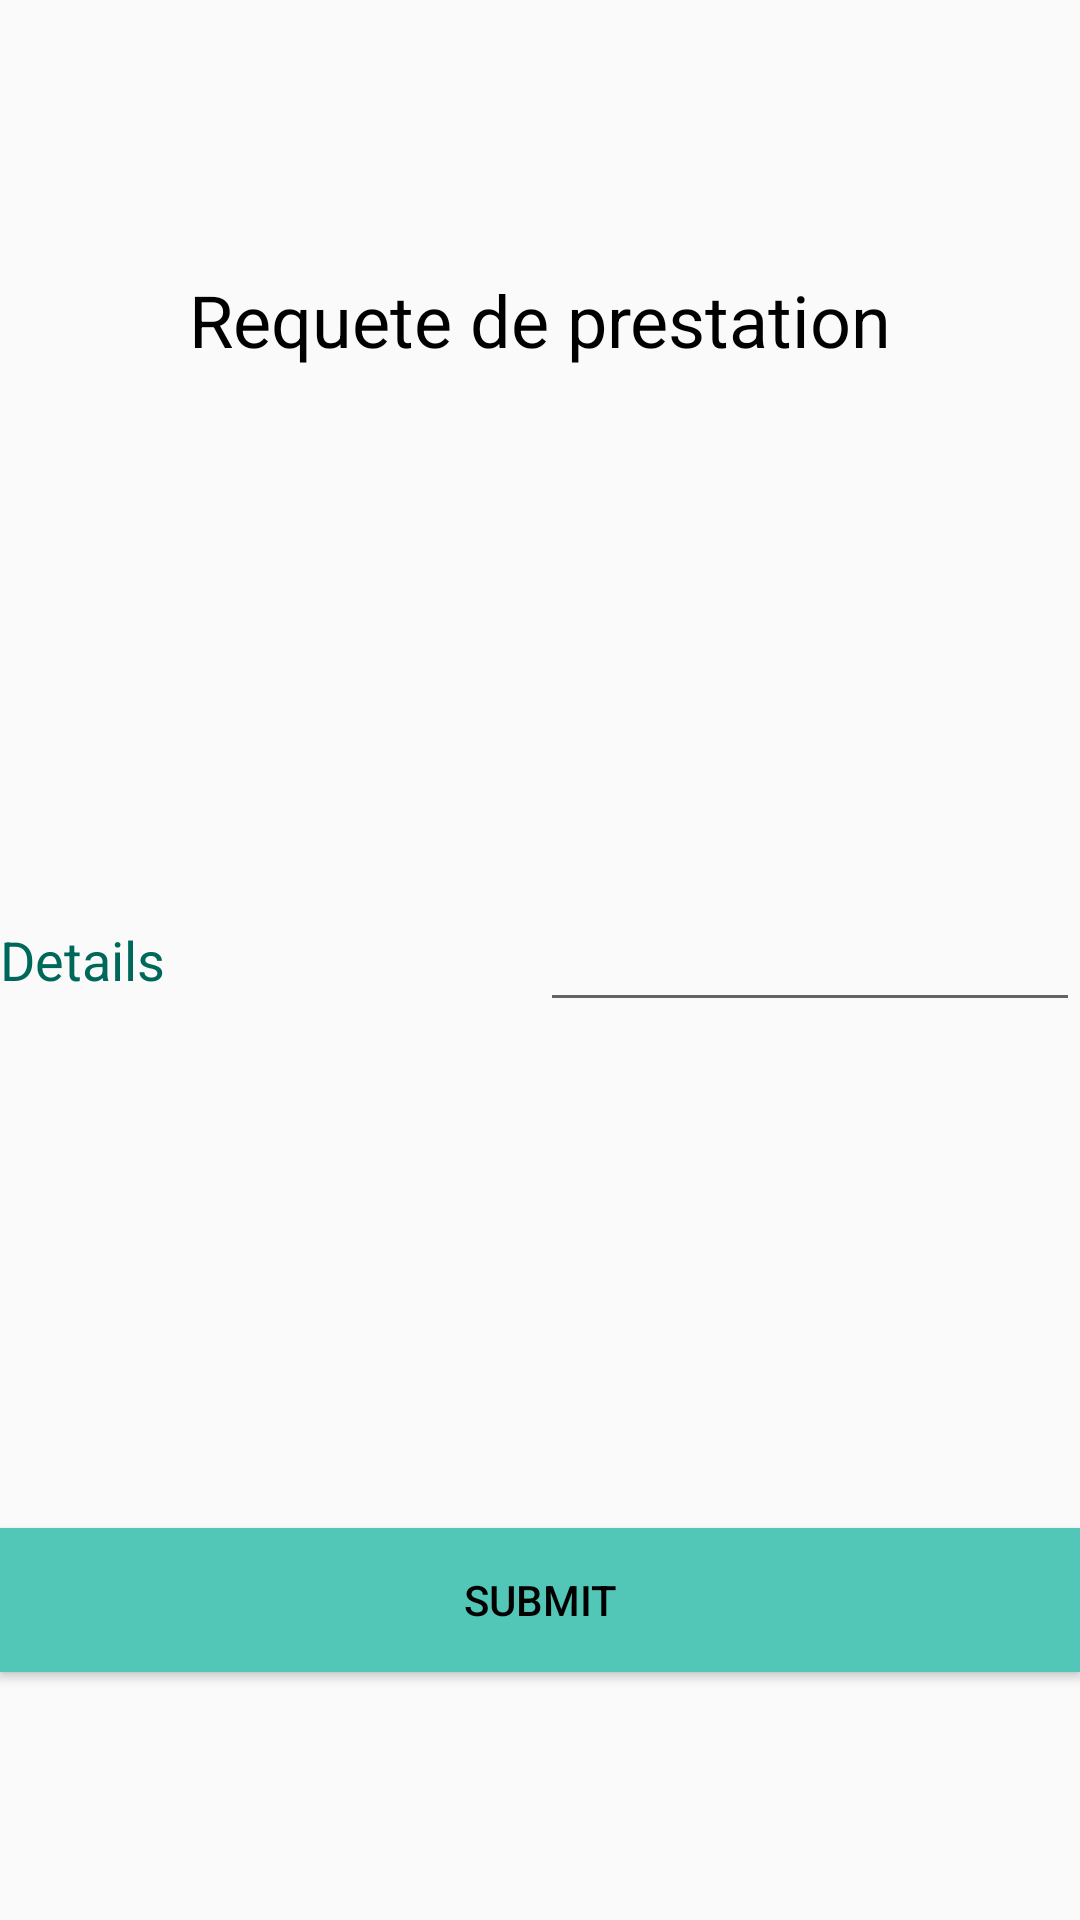

This screen was rendered from an Android layout file. Write that file and the resources it references.
<!-- AndroidManifest.xml: application theme Theme.SapoZone -->
<!-- res/layout/activity_request_prestation.xml -->
<?xml version="1.0" encoding="utf-8"?>
<androidx.constraintlayout.widget.ConstraintLayout xmlns:android="http://schemas.android.com/apk/res/android"
    xmlns:app="http://schemas.android.com/apk/res-auto"
    xmlns:tools="http://schemas.android.com/tools"
    android:layout_width="match_parent"
    android:layout_height="match_parent"
    tools:context=".RequestPrestationActivity">

    <LinearLayout
        android:layout_width="match_parent"
        android:layout_height="match_parent"
        android:gravity="center"
        android:orientation="vertical">

        <LinearLayout
            android:layout_width="match_parent"
            android:layout_height="match_parent"
            android:layout_weight="1"
            android:gravity="center"
            android:orientation="horizontal">

            <TextView
                android:id="@+id/textView"
                android:layout_width="wrap_content"
                android:layout_height="wrap_content"
                android:layout_weight="1"
                android:gravity="center"
                android:text="Requete de prestation"
                android:textColor="@color/black"
                android:textSize="24sp" />
        </LinearLayout>

        <LinearLayout
            android:layout_width="match_parent"
            android:layout_height="match_parent"
            android:layout_weight="1"
            android:gravity="center"
            android:orientation="horizontal">

            <TextView
                android:id="@+id/textView2"
                android:layout_width="0dp"
                android:layout_height="wrap_content"
                android:layout_weight="1"
                android:text="Details"
                android:textColor="@color/primary_dark"
                android:textSize="18sp" />

            <EditText
                android:id="@+id/requestdetails"
                android:layout_width="0dp"
                android:layout_height="wrap_content"
                android:layout_weight="1"
                android:ems="10"
                android:gravity="start|top"
                android:inputType="textMultiLine" />

        </LinearLayout>

        <LinearLayout
            android:layout_width="match_parent"
            android:layout_height="match_parent"
            android:layout_weight="1"
            android:gravity="center"
            android:orientation="horizontal">

            <Button
                android:id="@+id/button"
                android:layout_width="wrap_content"
                android:layout_height="wrap_content"
                android:layout_weight="1"
                android:background="@color/primary_light"
                android:onClick="validateRequest"
                android:text="submit"
                android:textColor="@color/black" />
        </LinearLayout>
    </LinearLayout>
</androidx.constraintlayout.widget.ConstraintLayout>
<!-- resources referenced by this layout -->
<resources>
  <color name="black">#FF000000</color>
  <color name="primary_dark">#00675b</color>
  <color name="primary_light">#52c7b8</color>
  <style name="Theme.SapoZone" parent="Theme.AppCompat.Light.NoActionBar">
          
          <item name="colorPrimary">@color/primary</item>
          <item name="colorPrimaryVariant">@color/primary_dark</item>
          <item name="colorOnPrimary">@color/primary_light</item>
          
          <item name="colorSecondary">@color/secondary</item>
          <item name="colorSecondaryVariant">@color/secondary_light</item>
          <item name="colorOnSecondary">@color/secondary_dark</item>
  
          
          <item name="android:statusBarColor" tools:targetApi="l">?attr/colorPrimaryVariant</item>
          
      </style>
  <color name="primary">#009688</color>
  <color name="secondary">#ffeb3b</color>
  <color name="secondary_light">#ffff72</color>
  <color name="secondary_dark">#c8b900</color>
</resources>
